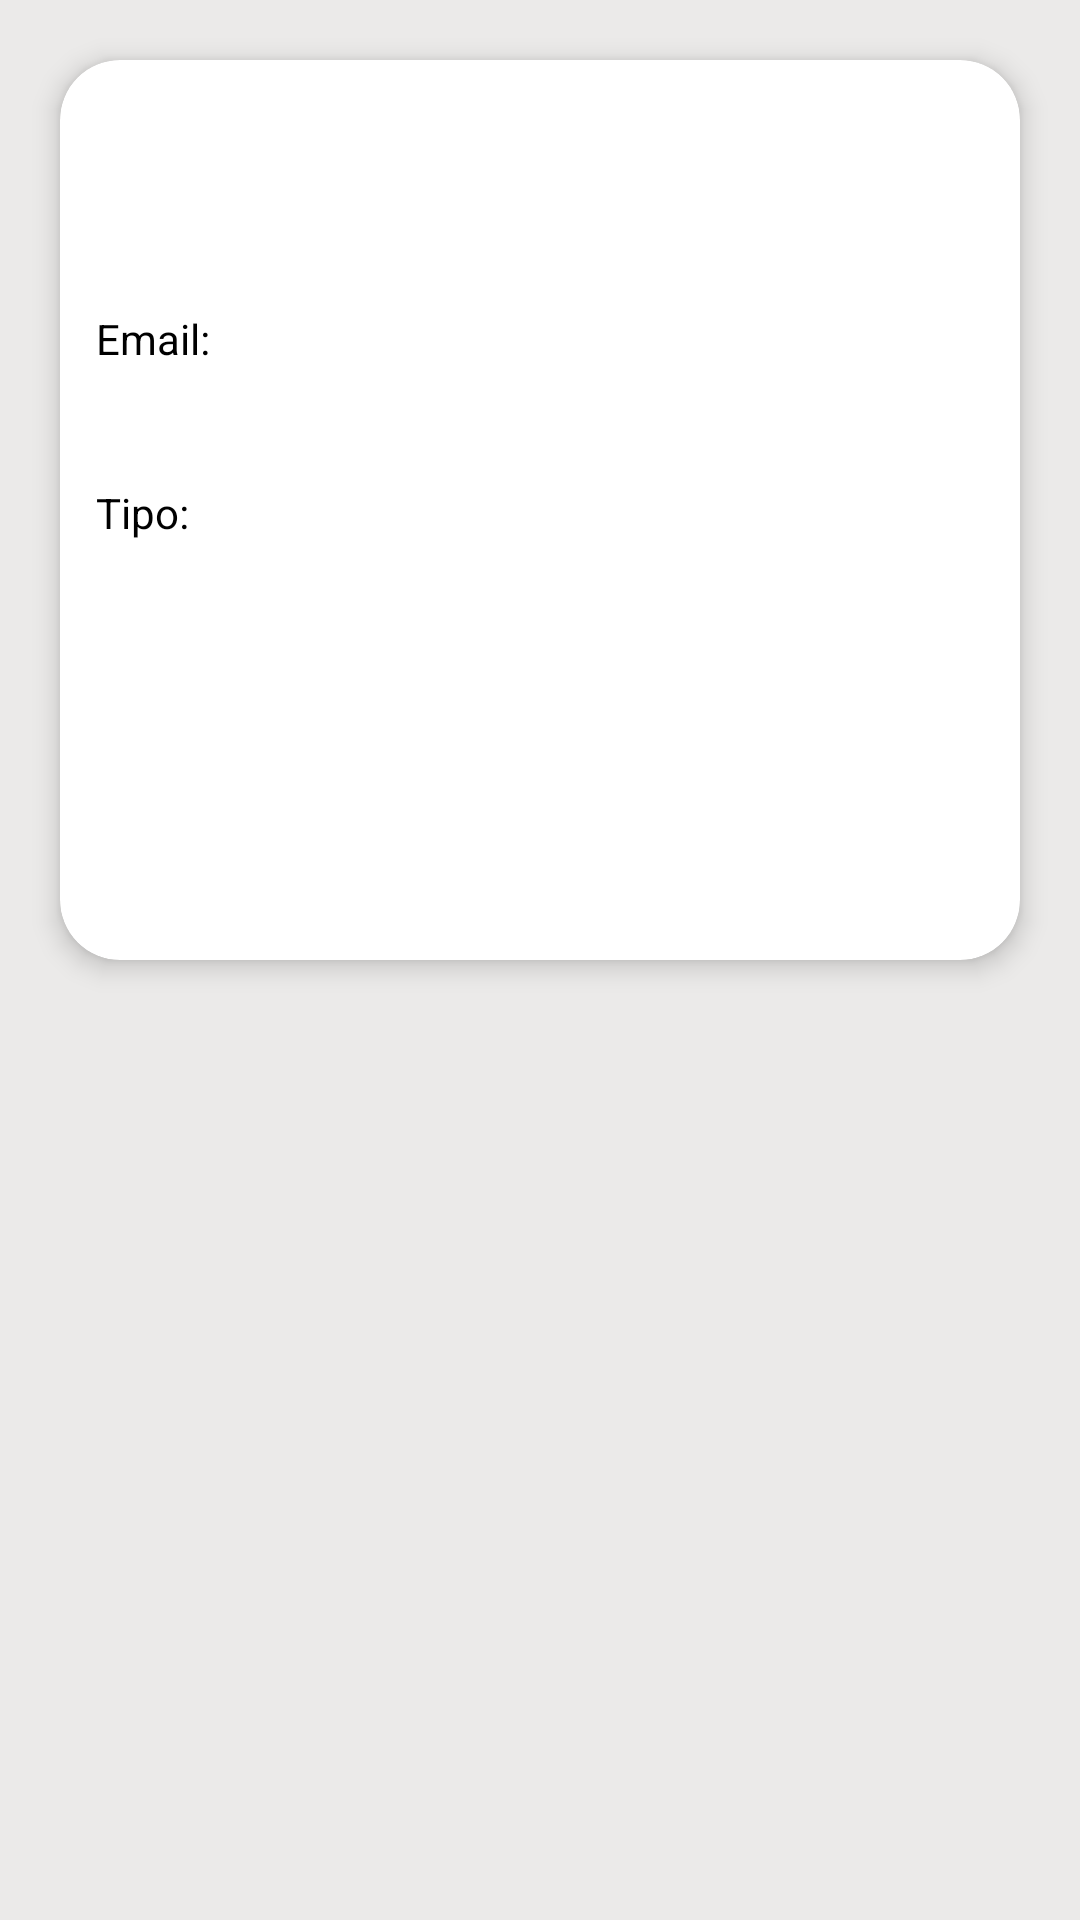

Write the Android layout XML for this screen, with the resource values it uses.
<!-- AndroidManifest.xml: application theme AppTheme -->
<!-- res/layout/activity_detalheusuario.xml -->
<?xml version="1.0" encoding="utf-8"?>
<LinearLayout xmlns:android="http://schemas.android.com/apk/res/android"
    android:layout_width="match_parent"
    android:layout_height="match_parent"
    android:orientation="vertical"
    android:background="#ebeae9">

    <android.support.v7.widget.CardView xmlns:android="http://schemas.android.com/apk/res/android"
        xmlns:card_view="http://schemas.android.com/apk/res-auto"
        android:id="@+id/card_view"
        android:layout_width="match_parent"
        android:layout_height="300dp"
        android:layout_margin="20dp"
        android:clickable="true"
        card_view:cardBackgroundColor="#ffffff"
        card_view:cardCornerRadius="20dp"
        card_view:cardElevation="5dp">

        <LinearLayout
            android:layout_width="match_parent"
            android:layout_height="match_parent"
            android:orientation="vertical">

            <TextView
                android:layout_width="wrap_content"
                android:layout_height="wrap_content"
                android:layout_gravity="center"
                android:layout_marginTop="20dp"
                android:id="@+id/textViewNomeUsuario"
                android:textSize="40dp"
                android:textColor="#000"/>

            <TextView
                android:layout_width="wrap_content"
                android:layout_height="wrap_content"
                android:text="Email:"
                android:layout_marginTop="10dp"
                android:layout_marginLeft="12dp"
                android:textColor="#000"/>

            <TextView
                android:layout_width="wrap_content"
                android:layout_height="wrap_content"
                android:id="@+id/textViewEmail"
                android:layout_marginTop="10dp"
                android:layout_marginLeft="12dp"
                android:textColor="@color/colorAccent"/>
            <TextView
                android:layout_width="wrap_content"
                android:layout_height="wrap_content"
                android:text="Tipo:"
                android:layout_marginTop="10dp"
                android:layout_marginLeft="12dp"
                android:textColor="#000"/>

            <TextView
                android:layout_width="wrap_content"
                android:layout_height="wrap_content"
                android:id="@+id/textViewTipo"
                android:layout_marginTop="10dp"
                android:layout_marginLeft="12dp"
                android:textColor="@color/colorAccent"/>


        </LinearLayout>

    </android.support.v7.widget.CardView>


</LinearLayout>
<!-- resources referenced by this layout -->
<resources>
  <color name="colorAccent">#53a6a6</color>
      326363
  <style name="AppTheme" parent="Theme.AppCompat.Light.DarkActionBar">
          
          <item name="colorPrimary">@color/colorPrimary</item>
          <item name="colorPrimaryDark">@color/colorPrimaryDark</item>
          <item name="colorAccent">@color/colorAccent</item>
      </style>
  <color name="colorPrimary">#326363</color>
  <color name="colorPrimaryDark">#408080</color>
</resources>
